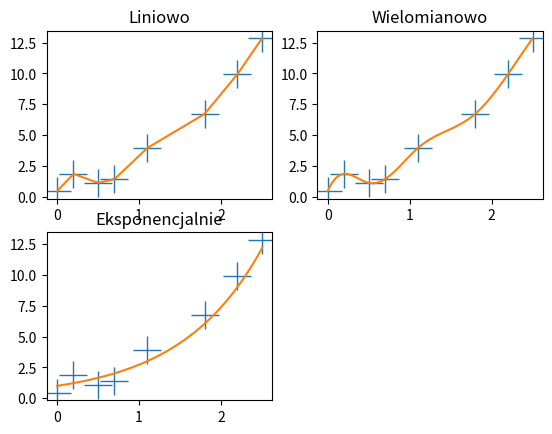

Reproduce this figure in Python.
import numpy
import matplotlib.pyplot as plt
import scipy.interpolate as inter
import random

dane_x = numpy.array([0, 0.2, 0.5, 0.7, 1.1, 1.8, 2.2, 2.5])
dane_y = numpy.array([numpy.exp(x) + random.uniform(-1, 1) for x in dane_x])


x = numpy.linspace(0, 2.5)

f1 = inter.interp1d(dane_x, dane_y)
y1 = f1(x)

plt.subplot(2, 2, 1)
plt.plot(dane_x, dane_y, linestyle="None", marker="+", markersize=20)
plt.plot(x, y1)
plt.title("Liniowo")

f2 = inter.interp1d(dane_x, dane_y, kind="cubic")
y2 = f2(x)

plt.subplot(2, 2, 2)
plt.plot(dane_x, dane_y, linestyle="None", marker="+", markersize=20)
plt.plot(x, y2)
plt.title("Wielomianowo")

y_eksponens = numpy.exp(x)

plt.subplot(2, 2, 3)
plt.plot(dane_x, dane_y, linestyle="None", marker="+", markersize=20)
plt.plot(x, y_eksponens)
plt.title("Eksponencjalnie")

plt.show()
